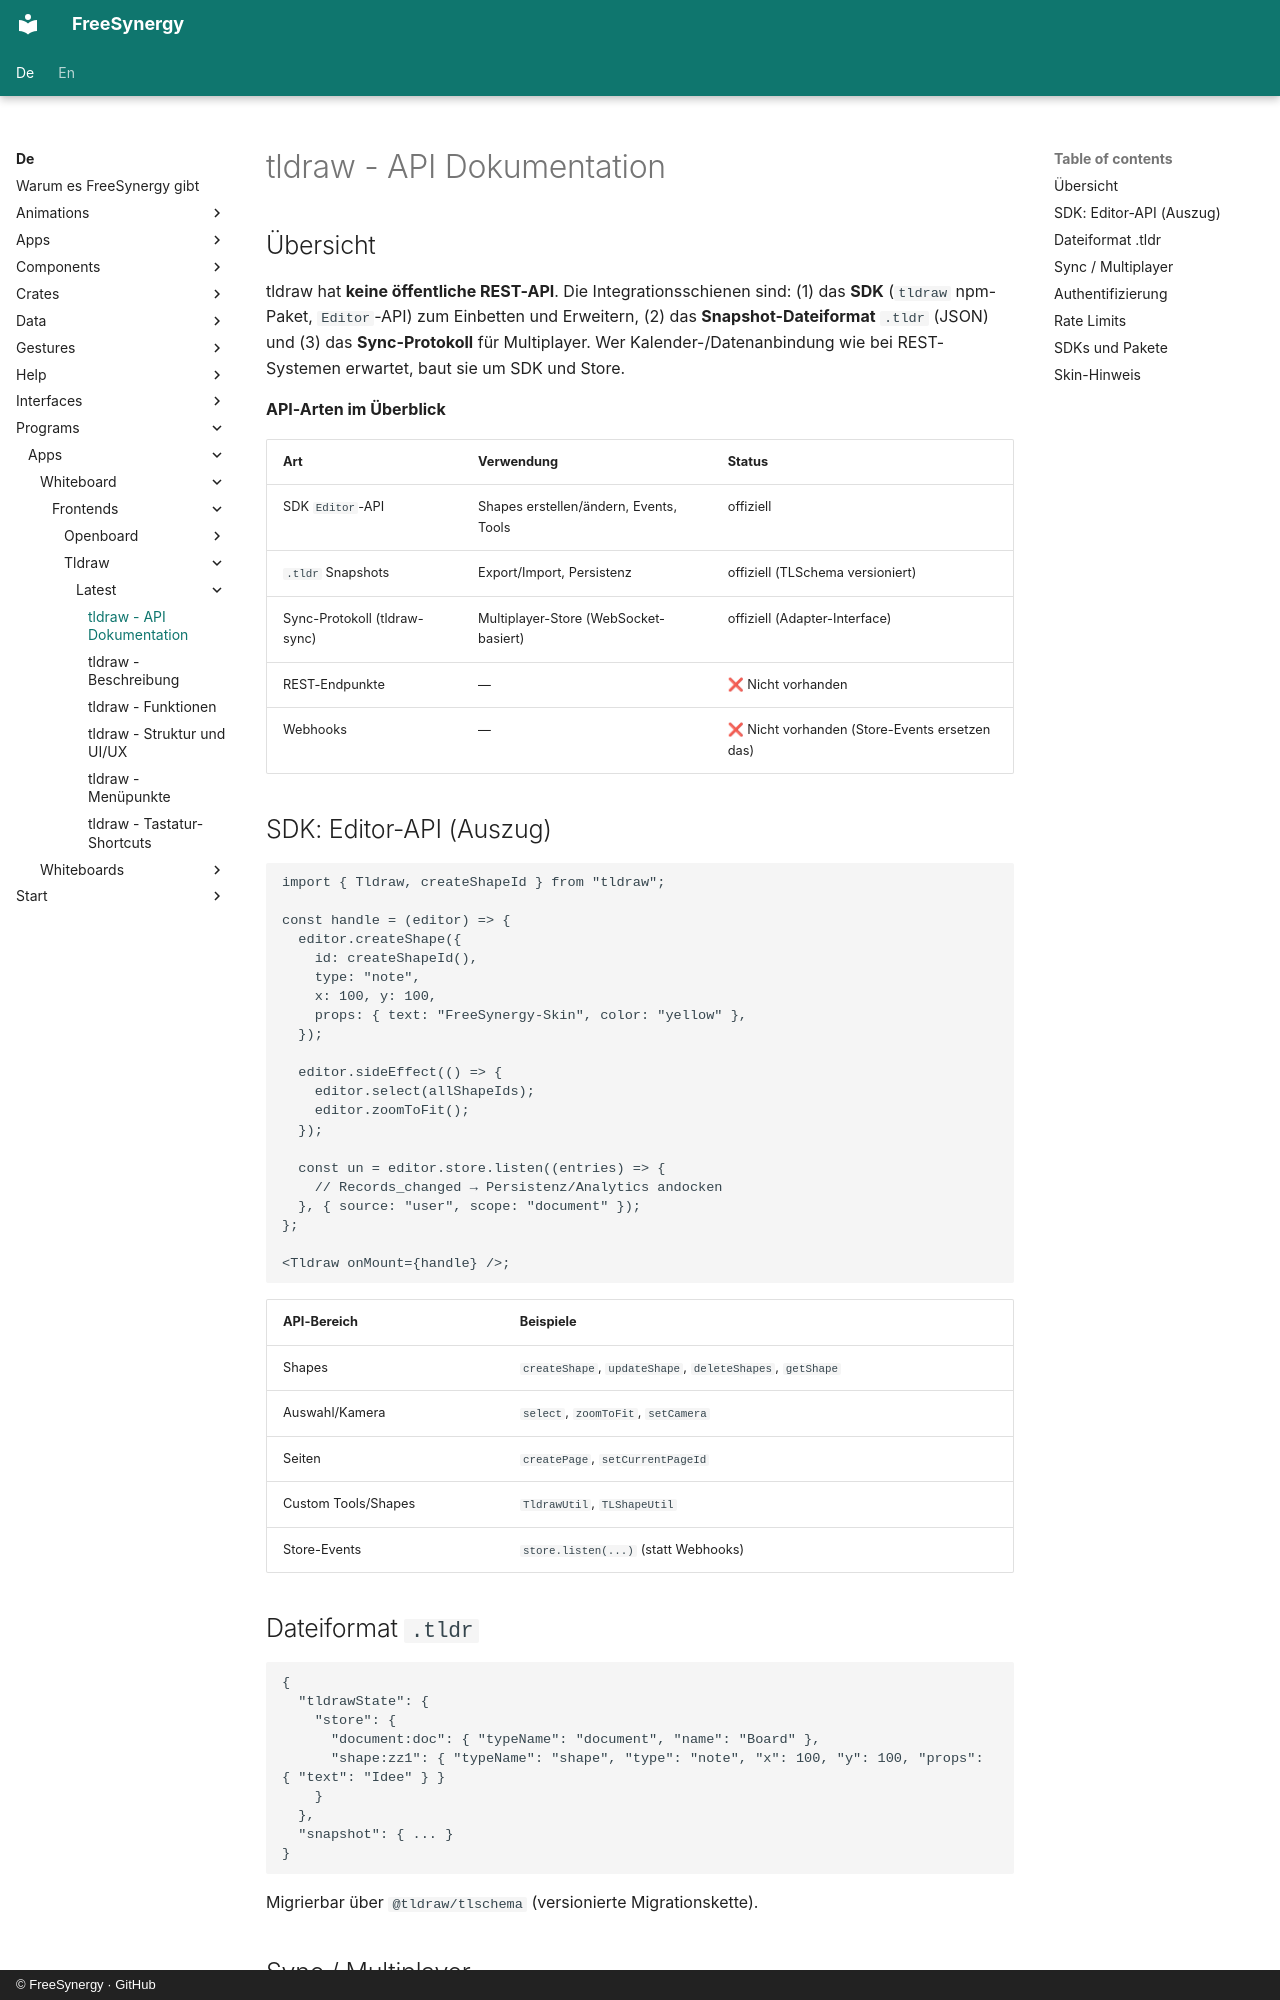

repository: FreeSynergy/fs-documentation · page: de/programs/apps/whiteboard/frontends/tldraw/latest/api/index.html · generator: mkdocs · copyright: © FreeSynergy · GitHub

# tldraw - API Dokumentation

## Übersicht

tldraw hat **keine öffentliche REST-API**. Die Integrationsschienen sind: (1) das **SDK** (`tldraw` npm-Paket, `Editor`-API) zum Einbetten und Erweitern, (2) das **Snapshot-Dateiformat** `.tldr` (JSON) und (3) das **Sync-Protokoll** für Multiplayer. Wer Kalender-/Datenanbindung wie bei REST-Systemen erwartet, baut sie um SDK und Store.

**API-Arten im Überblick**

| Art | Verwendung | Status |
|-----|------------|--------|
| SDK `Editor`-API | Shapes erstellen/ändern, Events, Tools | offiziell |
| `.tldr` Snapshots | Export/Import, Persistenz | offiziell (TLSchema versioniert) |
| Sync-Protokoll (tldraw-sync) | Multiplayer-Store (WebSocket-basiert) | offiziell (Adapter-Interface) |
| REST-Endpunkte | — | ❌ Nicht vorhanden |
| Webhooks | — | ❌ Nicht vorhanden (Store-Events ersetzen das) |

## SDK: Editor-API (Auszug)

```ts
import { Tldraw, createShapeId } from "tldraw";

const handle = (editor) => {
  editor.createShape({
    id: createShapeId(),
    type: "note",
    x: 100, y: 100,
    props: { text: "FreeSynergy-Skin", color: "yellow" },
  });

  editor.sideEffect(() => {
    editor.select(allShapeIds);
    editor.zoomToFit();
  });

  const un = editor.store.listen((entries) => {
    // Records_changed → Persistenz/Analytics andocken
  }, { source: "user", scope: "document" });
};

<Tldraw onMount={handle} />;
```

| API-Bereich | Beispiele |
|-------------|-----------|
| Shapes | `createShape`, `updateShape`, `deleteShapes`, `getShape` |
| Auswahl/Kamera | `select`, `zoomToFit`, `setCamera` |
| Seiten | `createPage`, `setCurrentPageId` |
| Custom Tools/Shapes | `TldrawUtil`, `TLShapeUtil` |
| Store-Events | `store.listen(...)` (statt Webhooks) |

## Dateiformat `.tldr`

```json
{
  "tldrawState": {
    "store": {
      "document:doc": { "typeName": "document", "name": "Board" },
      "shape:zz1": { "typeName": "shape", "type": "note", "x": 100, "y": 100, "props": { "text": "Idee" } }
    }
  },
  "snapshot": { ... }
}
```

Migrierbar über `@tldraw/tlschema` (versionierte Migrationskette).
